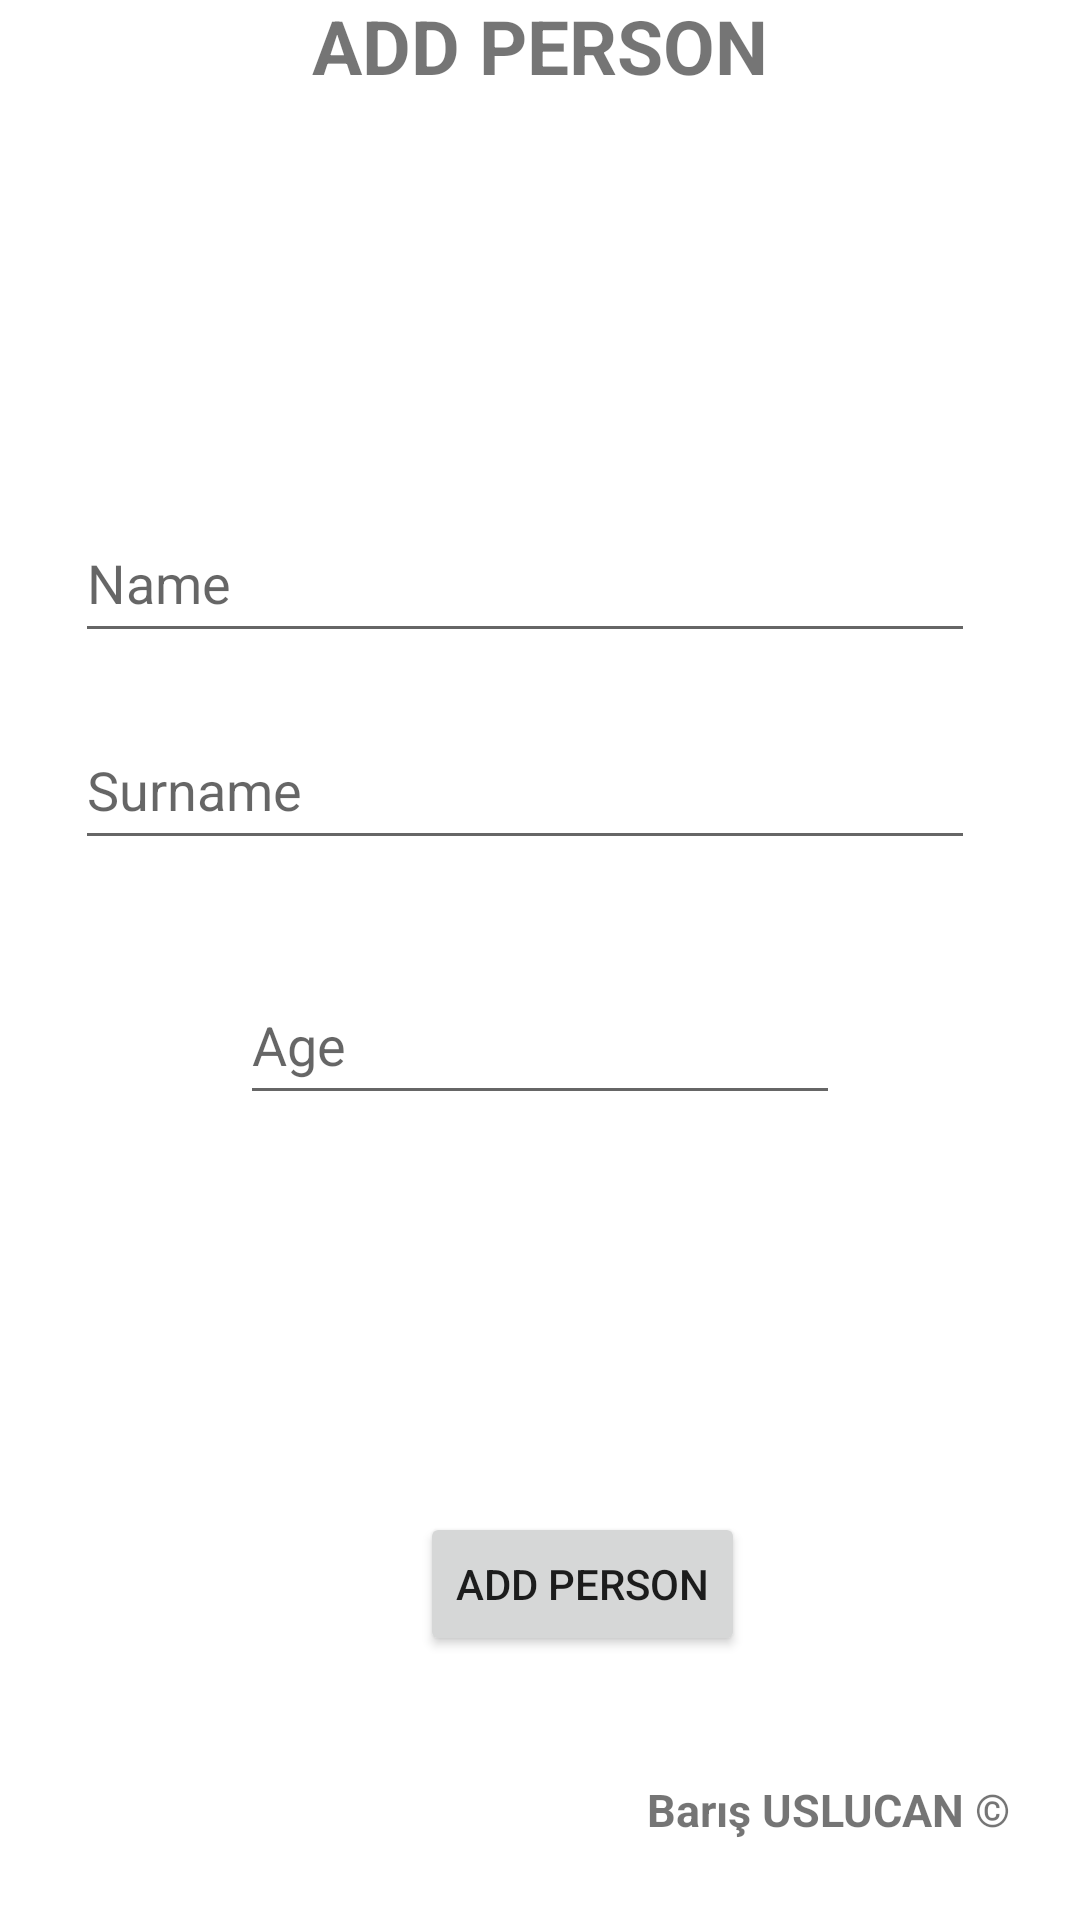

This screen was rendered from an Android layout file. Write that file and the resources it references.
<!-- AndroidManifest.xml: application theme Theme.RoomAPP -->
<!-- res/layout/activity_add_person.xml -->
<?xml version="1.0" encoding="utf-8"?>
<androidx.constraintlayout.widget.ConstraintLayout xmlns:android="http://schemas.android.com/apk/res/android"
    xmlns:app="http://schemas.android.com/apk/res-auto"
    xmlns:tools="http://schemas.android.com/tools"
    android:layout_width="match_parent"
    android:layout_height="match_parent">

    <TextView
        android:id="@+id/textView2"
        android:layout_width="wrap_content"
        android:layout_height="wrap_content"
        android:layout_marginStart="129dp"
        android:layout_marginEnd="129dp"
        android:layout_marginBottom="118dp"
        android:text="ADD PERSON"
        android:textSize="25sp"
        android:textStyle="bold"
        app:layout_constraintBottom_toTopOf="@+id/linearLayout"
        app:layout_constraintEnd_toEndOf="parent"
        app:layout_constraintStart_toStartOf="parent" />

    <LinearLayout
        android:id="@+id/linearLayout"
        android:layout_width="match_parent"
        android:layout_height="309dp"
        android:layout_marginBottom="4dp"
        android:gravity="center"
        android:orientation="vertical"
        app:layout_constraintBottom_toTopOf="@+id/btnPersonAdd"
        app:layout_constraintEnd_toEndOf="parent"
        app:layout_constraintHorizontal_bias="0.0"
        app:layout_constraintStart_toStartOf="parent"
        app:layout_constraintTop_toTopOf="parent"
        app:layout_constraintVertical_bias="0.783">

        <EditText
            android:id="@+id/edName"
            android:layout_width="300dp"
            android:layout_height="50dp"
            android:layout_marginStart="53dp"
            android:layout_marginTop="37dp"
            android:layout_marginEnd="58dp"
            android:ems="10"
            android:hint="Name"
            app:layout_constraintEnd_toEndOf="parent"
            app:layout_constraintStart_toStartOf="parent"
            app:layout_constraintTop_toTopOf="parent" />

        <EditText
            android:id="@+id/edSurname"
            android:layout_width="300dp"
            android:layout_height="50dp"
            android:layout_marginStart="53dp"
            android:layout_marginTop="19dp"
            android:layout_marginEnd="58dp"
            android:ems="10"
            android:hint="Surname"
            app:layout_constraintEnd_toEndOf="parent"
            app:layout_constraintStart_toStartOf="parent"
            app:layout_constraintTop_toBottomOf="@+id/edName" />

        <EditText
            android:id="@+id/edAge"
            android:layout_width="200dp"
            android:layout_height="50dp"
            android:layout_marginStart="105dp"
            android:layout_marginTop="35dp"
            android:layout_marginEnd="105dp"
            android:layout_marginBottom="106dp"
            android:ems="10"
            android:hint="Age"
            android:inputType="number"
            app:layout_constraintBottom_toBottomOf="parent"
            app:layout_constraintEnd_toEndOf="parent"
            app:layout_constraintStart_toStartOf="parent"
            app:layout_constraintTop_toBottomOf="@+id/edSurname" />
    </LinearLayout>

    <Button
        android:id="@+id/btnPersonAdd"
        android:layout_width="wrap_content"
        android:layout_height="wrap_content"
        android:layout_marginStart="140dp"
        android:layout_marginEnd="141dp"
        android:layout_marginBottom="88dp"
        android:text="Add Person"
        app:layout_constraintBottom_toBottomOf="parent"
        app:layout_constraintEnd_toEndOf="parent"
        app:layout_constraintHorizontal_bias="0.0"
        app:layout_constraintStart_toStartOf="parent" />

    <TextView
        android:id="@+id/textView5"
        android:layout_width="wrap_content"
        android:layout_height="wrap_content"
        android:layout_marginBottom="16dp"
        android:text="Barış USLUCAN ©"
        android:textStyle="bold"
        android:textSize="15sp"
        app:layout_constraintBottom_toBottomOf="parent"
        app:layout_constraintEnd_toEndOf="parent"
        app:layout_constraintHorizontal_bias="0.903"
        app:layout_constraintStart_toStartOf="parent"
        app:layout_constraintTop_toBottomOf="@+id/btnPersonAdd"
        app:layout_constraintVertical_bias="0.792" />

</androidx.constraintlayout.widget.ConstraintLayout>
<!-- resources referenced by this layout -->
<resources>
  <style name="Theme.RoomAPP" parent="Theme.MaterialComponents.DayNight.DarkActionBar">
          
          <item name="colorPrimary">@color/purple_500</item>
          <item name="colorPrimaryVariant">@color/purple_700</item>
          <item name="colorOnPrimary">@color/white</item>
          
          <item name="colorSecondary">@color/teal_200</item>
          <item name="colorSecondaryVariant">@color/teal_700</item>
          <item name="colorOnSecondary">@color/black</item>
          
          <item name="android:statusBarColor">?attr/colorPrimaryVariant</item>
          
      </style>
  <!-- not gathered from this repository: default colours our renderer supplied (Android Studio template values) -->
  <color name="purple_500">#FF6200EE</color>
  <color name="purple_700">#FF3700B3</color>
  <color name="teal_200">#FF03DAC5</color>
  <color name="teal_700">#FF018786</color>
  <color name="black">#FF000000</color>
  <color name="white">#FFFFFFFF</color>
</resources>
